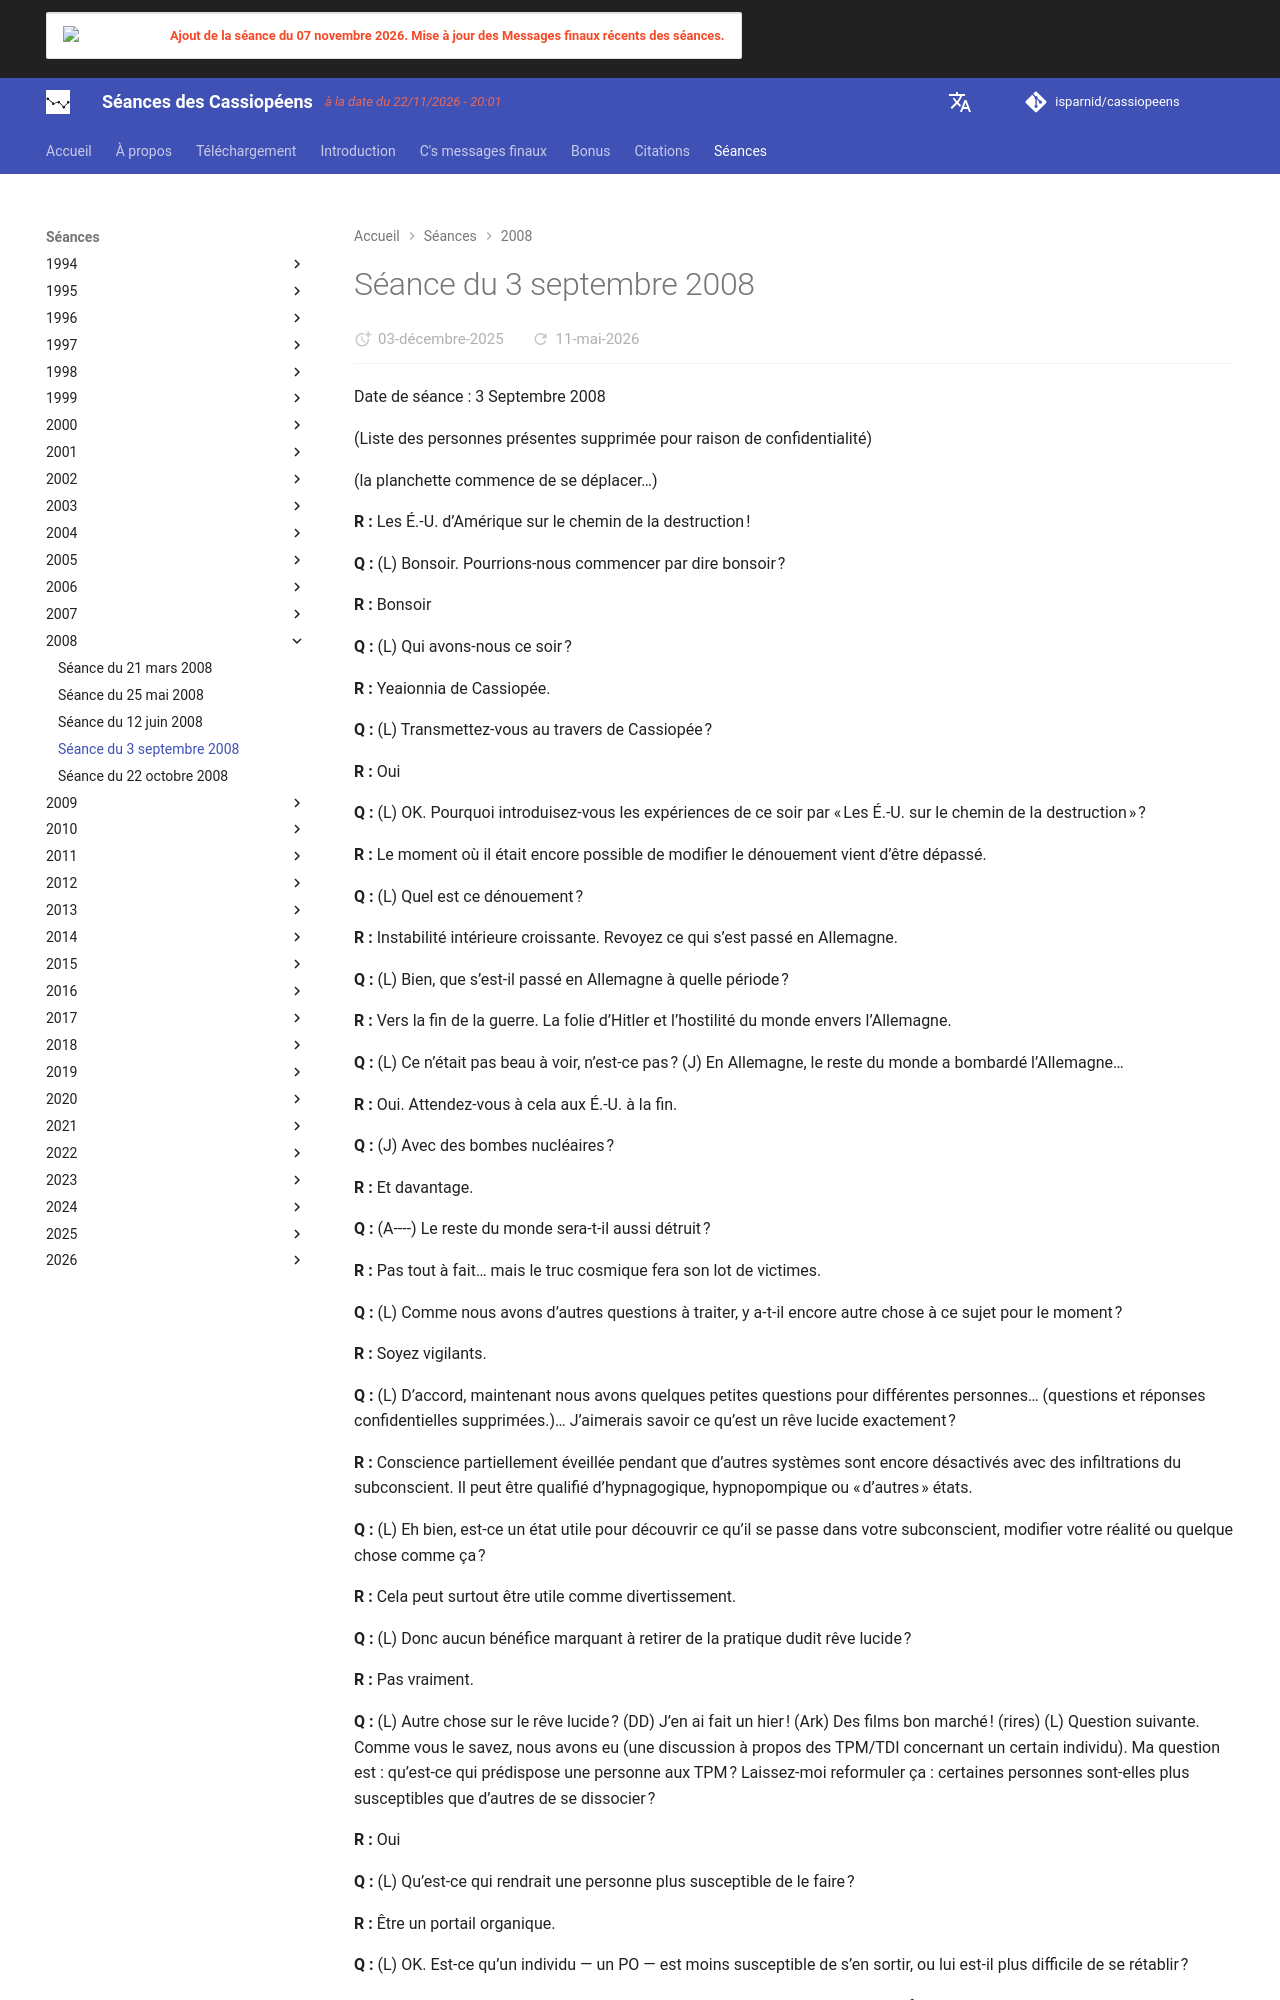

repository: isparnid/cassiopeens · page: séances/2008/2008-09-03/index.html · generator: mkdocs

---
title: "Séance du 3 septembre 2008"
date:
  created: 2026-01-24
  updated: 2026-01-24
---

# Séance du 3 septembre 2008

Date de séance : 3 Septembre 2008

(Liste des personnes présentes supprimée pour raison de confidentialité)

(la planchette commence de se déplacer…)

**R :** Les É.-U. d’Amérique sur le chemin de la destruction !

**Q :** (L) Bonsoir. Pourrions-nous commencer par dire bonsoir ?

**R :** Bonsoir

**Q :** (L) Qui avons-nous ce soir ?

**R :** Yeaionnia de Cassiopée.

**Q :** (L) Transmettez-vous au travers de Cassiopée ?

**R :** Oui

**Q :** (L) OK. Pourquoi introduisez-vous les expériences de ce soir par « Les É.-U. sur le chemin de la destruction » ? 

**R :** Le moment où il était encore possible de modifier le dénouement vient d’être dépassé.

**Q :** (L) Quel est ce dénouement ?

**R :** Instabilité intérieure croissante. Revoyez ce qui s’est passé en Allemagne.

**Q :** (L) Bien, que s’est-il passé en Allemagne à quelle période ?

**R :** Vers la fin de la guerre. La folie d’Hitler et l’hostilité du monde envers l’Allemagne.

**Q :** (L) Ce n’était pas beau à voir, n’est-ce pas ? (J) En Allemagne, le reste du monde a bombardé l’Allemagne…

**R :** Oui. Attendez-vous à cela aux É.-U. à la fin.

**Q :** (J) Avec des bombes nucléaires ?

**R :** Et davantage.

**Q :** (A----) Le reste du monde sera-t-il aussi détruit ?

**R :** Pas tout à fait… mais le truc cosmique fera son lot de victimes.

**Q :** (L) Comme nous avons d’autres questions à traiter, y a-t-il encore autre chose à ce sujet pour le moment ?

**R :** Soyez vigilants.

**Q :** (L) D’accord, maintenant nous avons quelques petites questions pour différentes personnes… (questions et réponses confidentielles supprimées.)… J’aimerais savoir ce qu’est un rêve lucide exactement ?

**R :** Conscience partiellement éveillée pendant que d’autres systèmes sont encore désactivés avec des infiltrations du subconscient. Il peut être qualifié d’hypnagogique, hypnopompique ou « d’autres » états.

**Q :** (L) Eh bien, est-ce un état utile pour découvrir ce qu’il se passe dans votre subconscient, modifier votre réalité ou quelque chose comme ça ?

**R :** Cela peut surtout être utile comme divertissement.

**Q :** (L) Donc aucun bénéfice marquant à retirer de la pratique dudit rêve lucide ?

**R :** Pas vraiment.

**Q :** (L) Autre chose sur le rêve lucide ? (DD) J’en ai fait un hier ! (Ark) Des films bon marché ! (rires)
(L) Question suivante. Comme vous le savez, nous avons eu (une discussion à propos des TPM/TDI concernant un certain individu). Ma question est : qu’est-ce qui prédispose une personne aux TPM ? Laissez-moi reformuler ça : certaines personnes sont-elles plus susceptibles que d’autres de se dissocier ?

**R :** Oui

**Q :** (L) Qu’est-ce qui rendrait une personne plus susceptible de le faire ?

**R :** Être un portail organique.

**Q :** (L) OK. Est-ce qu’un individu — un PO — est moins susceptible de s’en sortir, ou lui est-il plus difficile de se rétablir ?

**R :** Oui. Presque impossible. Sachez également que certains individus sont en fait partitionnés dès la naissance.

**Q :** (L) Est-ce que cela veut dire que _______ est peut être un PO ?

**R :** Nous avons hésité à faire une telle déclaration, mais vu vos soupçons, nous pouvons donc vous le confirmer.

**Q :** (L) Pourquoi ne pas juste dire, « oui » ? (rires et discussion sur le côté « juridique » de la réponse des C’s)
(L) D’accord, combien de doubles ou de personnalités différentes ______ a-t-elle réellement ?

**R :** Sept principales et de nombreuses provisoires qui naissent et meurent fréquemment.

**Q :** (A----) Est-elle consciente de toutes ces personnalités ? (Ark) Lequel « elle » ? (rires)

**R :** Plusieurs ont conscience des autres mais deux ou trois pensent qu’elles sont la seule.

**Q :** (A----) Est-ce que l’on communique principalement avec une, deux ou bien avec toutes ?

**R :** Vous en avez rencontré quatre.

**Q :** (L) Plus que suffisant pour moi. (A----) Ont-elles des noms différents ?

**R :** Certaines, oui.
